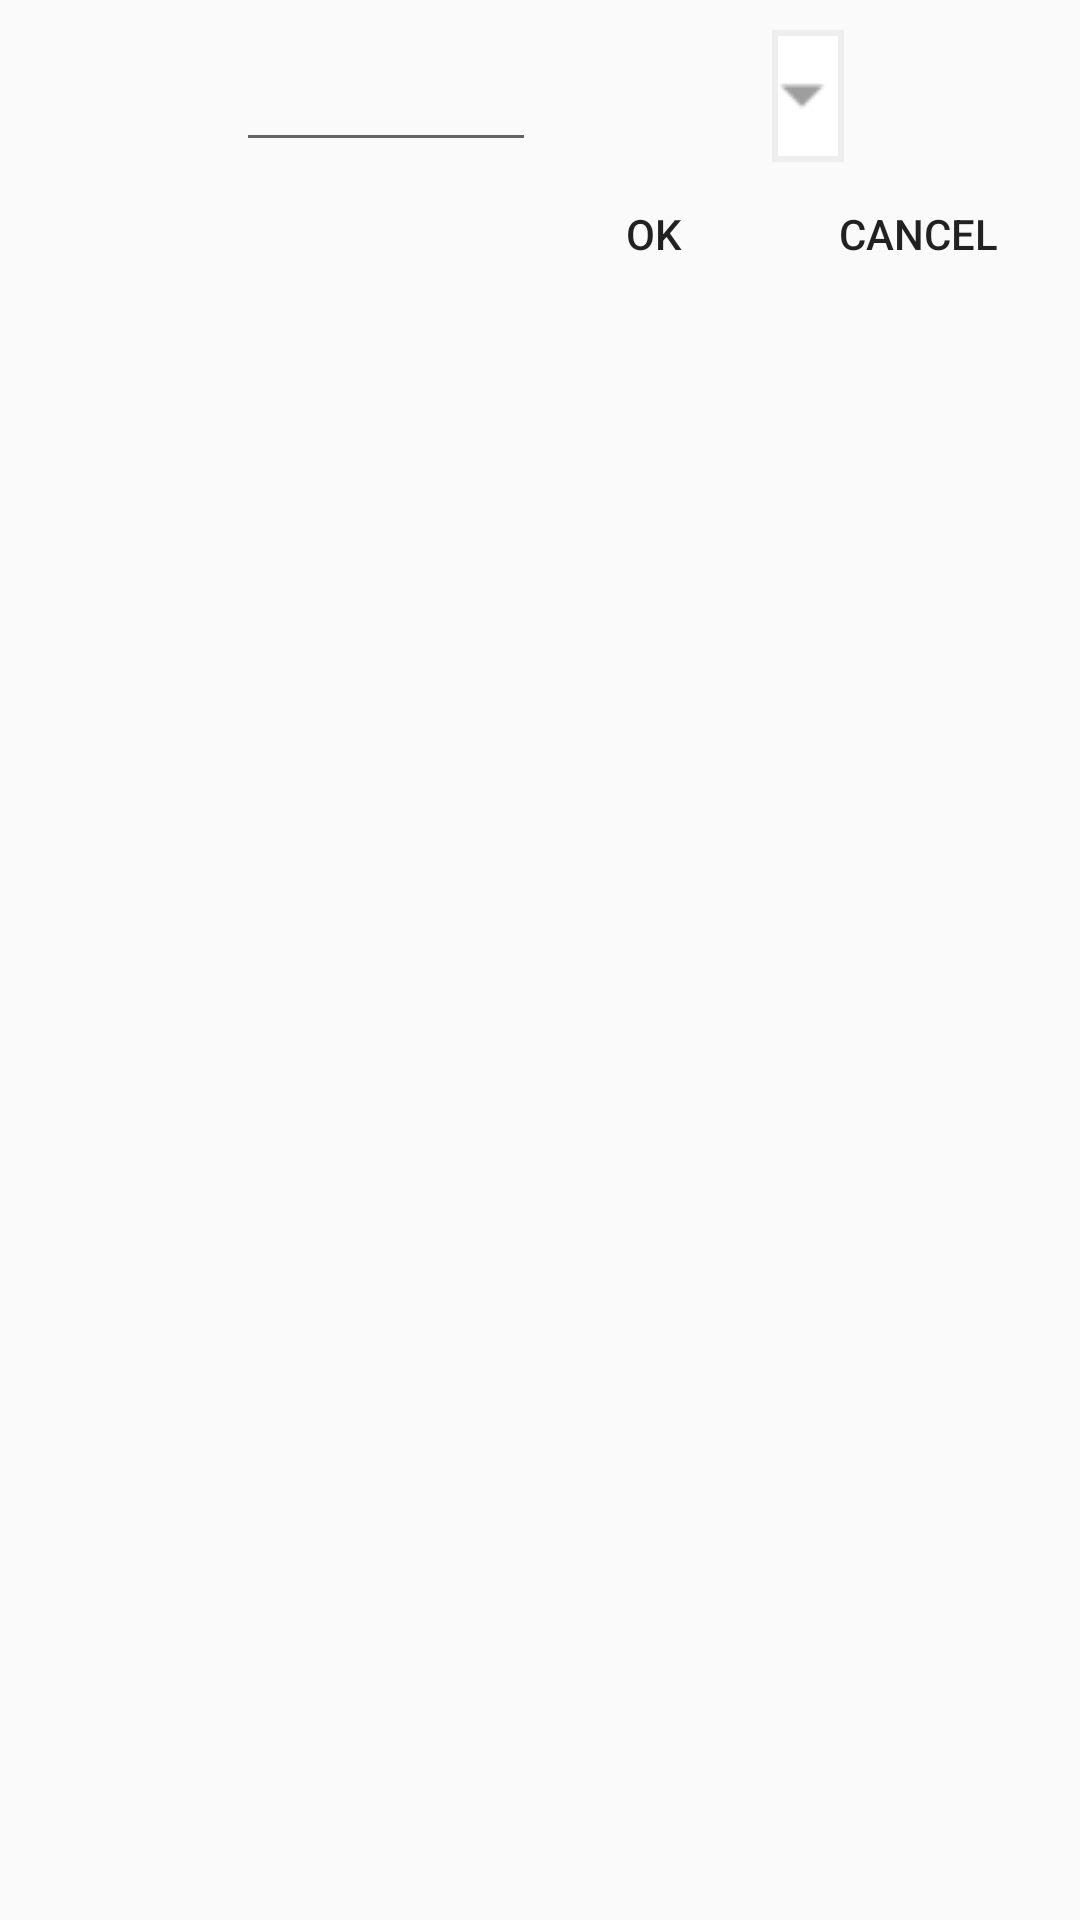

The Android layout XML behind this screen, and the referenced resources:
<!-- AndroidManifest.xml: application theme AppTheme -->
<!-- res/layout/dialog_add_change.xml -->
<?xml version="1.0" encoding="utf-8"?>
<androidx.constraintlayout.widget.ConstraintLayout
    xmlns:android="http://schemas.android.com/apk/res/android"
    android:layout_width="wrap_content"
    android:layout_height="wrap_content"
    android:padding="@dimen/add_change_padding"
    xmlns:app="http://schemas.android.com/apk/res-auto">

    <EditText
        android:id="@+id/add_change_value_edit_text"
        android:inputType="numberDecimal"
        android:layout_width="@dimen/add_change_edit_text_width"
        android:textSize="20sp"
        android:textAlignment="viewEnd"
        android:layout_height="wrap_content"
        app:layout_constraintTop_toTopOf="parent"
        app:layout_constraintStart_toStartOf="parent"
        app:layout_constraintEnd_toStartOf="@id/add_change_unit_spinner"
        />

    <Spinner
        android:id="@+id/add_change_unit_spinner"
        android:layout_width="wrap_content"
        android:layout_height="0dp"
        android:layout_marginStart="@dimen/add_change_spinner_padding_start"
        android:background="@drawable/spinner_background"
        app:layout_constraintTop_toTopOf="parent"
        app:layout_constraintBottom_toBottomOf="@id/add_change_value_edit_text"
        app:layout_constraintStart_toEndOf="@id/add_change_value_edit_text"
        app:layout_constraintEnd_toEndOf="parent"/>

    <Button
        android:id="@+id/confirm_button"
        style="@android:style/Widget.DeviceDefault.Button.Borderless"
        android:layout_width="wrap_content"
        android:layout_height="wrap_content"
        android:text="@string/ok"
        app:layout_constraintTop_toBottomOf="@id/add_change_value_edit_text"
        app:layout_constraintEnd_toStartOf="@id/cancel_button"
        />

    <Button
        android:id="@+id/cancel_button"
        style="@android:style/Widget.DeviceDefault.Button.Borderless"
        android:layout_width="wrap_content"
        android:layout_height="wrap_content"
        android:text="@string/cancel"
        app:layout_constraintTop_toBottomOf="@id/add_change_value_edit_text"
        app:layout_constraintEnd_toEndOf="parent"/>

</androidx.constraintlayout.widget.ConstraintLayout>
<!-- resources referenced by this layout -->
<resources>
  <dimen name="add_change_edit_text_width">100dp</dimen>
  <dimen name="add_change_padding">10dp</dimen>
  <dimen name="add_change_spinner_padding_start">10dp</dimen>
  <!-- drawable spinner_background (drawable) -->
  <?xml version="1.0" encoding="utf-8"?>
  <selector xmlns:android="http://schemas.android.com/apk/res/android">
  
      <item>
          <layer-list>
              <item>
                  <shape android:shape="rectangle" >
                      <stroke
                          android:width="2dp"
                          android:color="@color/edit_text_bg_enabled" />
                      <solid
                          android:color="@android:color/white" />
                  </shape>
              </item>
              <item android:right="4dp">
                  <bitmap android:src="@drawable/ic_arrow_dropdown" android:gravity="center|right" />
              </item>
              <item>
                  <shape
                      android:shape="rectangle">
                      <padding android:right="20dp" />
                  </shape>
              </item>
          </layer-list>
      </item>
  
  
  </selector>
  <string name="cancel">Cancel</string>
  <string name="ok">OK</string>
  <style name="AppTheme" parent="Theme.AppCompat.Light.DarkActionBar">
          
          <item name="colorPrimary">@color/colorPrimary</item>
          <item name="colorPrimaryDark">@color/colorPrimaryDark</item>
          <item name="colorAccent">@color/colorAccent</item>
      </style>
  <color name="edit_text_bg_enabled">#eeeeee</color>
  <!-- drawable ic_arrow_dropdown: png bitmap (drawable, 874 bytes) -->
  <color name="colorPrimary">#008577</color>
  <color name="colorPrimaryDark">#00574B</color>
  <color name="colorAccent">#D81B60</color>
</resources>
